Run: headless pygame with SDL's dummy video driver; simulated clock (each Clock.tick advances the game by its frame time, no real sleeping); random seed 0; keys injected as events and as key.get_pressed() state; no mouse input.
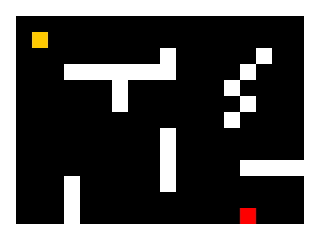
Frame 1 of 4 · flips 1–60 · no input
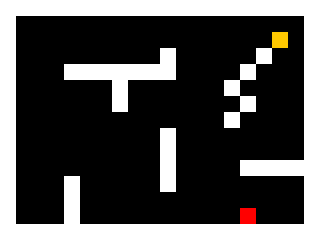
Frame 2 of 4 · flips 61–180 · tapped SPACE, RETURN · held RIGHT (→), D
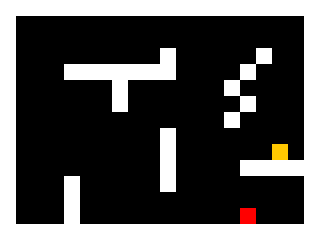
Frame 3 of 4 · flips 181–300 · held DOWN (↓), S
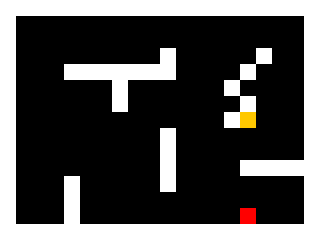
Frame 4 of 4 · flips 301–420 · held LEFT (←), A, UP (↑), W

The pygame program that drew these frames:

import os
import random
import pygame


# Class for the orange dude
class Player(object):

	def __init__(self):
		self._theta = 0
		self.rect = pygame.Rect(32, 32, 16, 16)

	def move(self, dx, dy):

		# Move each axis separately. Note that this checks for collisions both times.
		if dx != 0:
			self.move_single_axis(dx, 0)
		if dy != 0:
			self.move_single_axis(0, dy)

	def rotate(self, dtheta):
		self._theta += dtheta

	def move_single_axis(self, dx, dy):

		# Move the rect
		self.rect.x += dx
		self.rect.y += dy

		# If you collide with a wall, move out based on velocity
		for wall in walls:
			if self.rect.colliderect(wall.rect):
				if dx > 0:  # Moving right; Hit the left side of the wall
					self.rect.right = wall.rect.left
				if dx < 0:  # Moving left; Hit the right side of the wall
					self.rect.left = wall.rect.right
				if dy > 0:  # Moving down; Hit the top side of the wall
					self.rect.bottom = wall.rect.top
				if dy < 0:  # Moving up; Hit the bottom side of the wall
					self.rect.top = wall.rect.bottom


# Nice class to hold a wall rect
class Wall(object):

	def __init__(self, pos):
		walls.append(self)
		self.rect = pygame.Rect(pos[0], pos[1], 16, 16)


# Initialise pygame
os.environ["SDL_VIDEO_CENTERED"] = "1"
pygame.init()

# Set up the display
pygame.display.set_caption("Get to the red square!")
screen = pygame.display.set_mode((320, 240))

clock = pygame.time.Clock()
walls = []  # List to hold the walls
player = Player()  # Create the player

# Holds the level layout in a list of strings.
level = [
	"WWWWWWWWWWWWWWWWWWWW",
	"W                  W",
	"W                  W",
	"W         W     W  W",
	"W   WWWWWWW    W   W",
	"W      W      W    W",
	"W      W       W   W",
	"W             W    W",
	"W         W        W",
	"W         W        W",
	"W         W    WWWWW",
	"W   W     W        W",
	"W   W              W",
	"W   W          E   W",
	"WWWWWWWWWWWWWWWWWWWW",
]

# Parse the level string above. W = wall, E = exit
x = y = 0
for row in level:
	for col in row:
		if col == "W":
			Wall((x, y))
		if col == "E":
			end_rect = pygame.Rect(x, y, 16, 16)
		x += 16
	y += 16
	x = 0

running = True
while running:

	clock.tick(60)

	for e in pygame.event.get():
		if e.type == pygame.QUIT:
			running = False
		if e.type == pygame.KEYDOWN and e.key == pygame.K_ESCAPE:
			running = False

	# Move the player if an arrow key is pressed
	key = pygame.key.get_pressed()
	if key[pygame.K_LEFT]:
		player.move(-2, 0)
	if key[pygame.K_RIGHT]:
		player.move(2, 0)
	if key[pygame.K_UP]:
		player.move(0, -2)
	if key[pygame.K_DOWN]:
		player.move(0, 2)

	# Just added this to make it slightly fun ;)
	if player.rect.colliderect(end_rect):
		print("You win!")

	# Draw the scene
	screen.fill((0, 0, 0))
	for wall in walls:
		pygame.draw.rect(screen, (255, 255, 255), wall.rect)
	pygame.draw.rect(screen, (255, 0, 0), end_rect)
	pygame.draw.rect(screen, (255, 200, 0), player.rect)
	pygame.display.flip()
